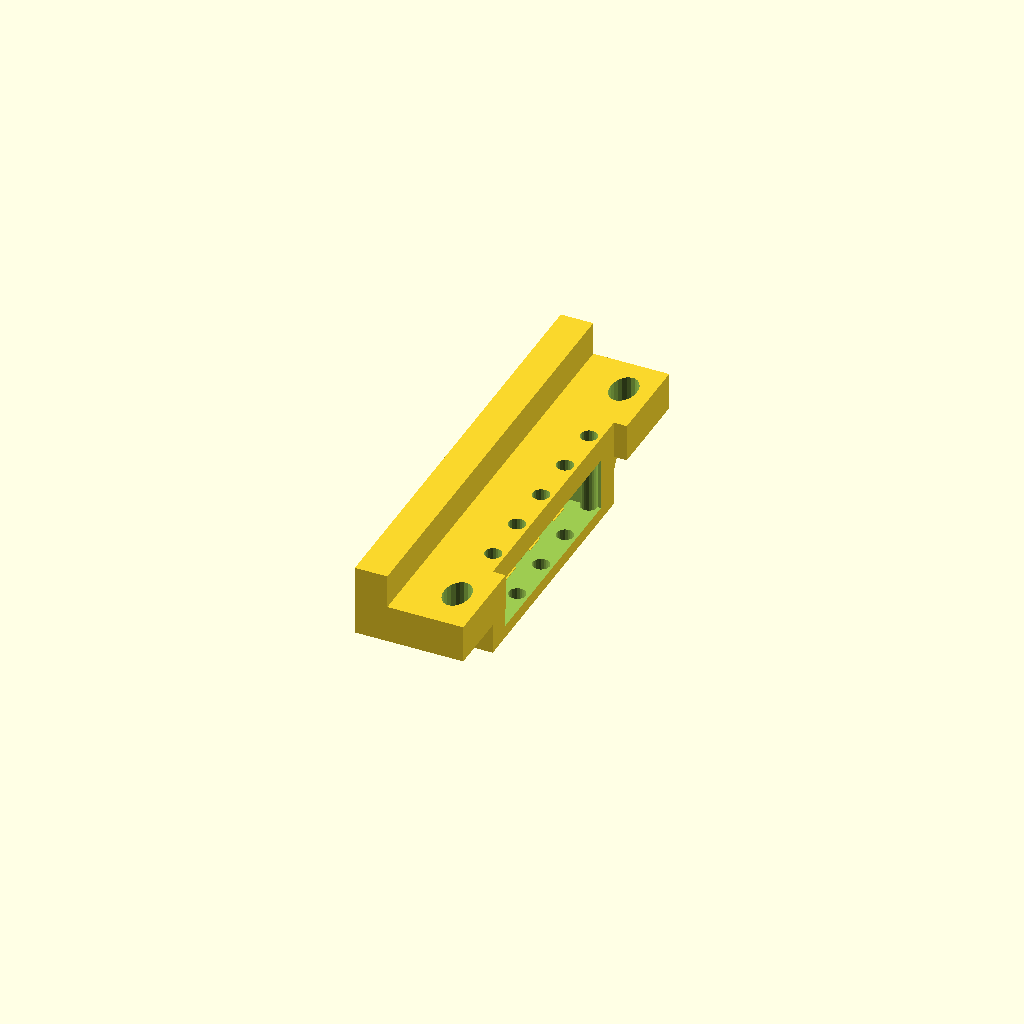
Cell 1: rendered with the file's own defaults.
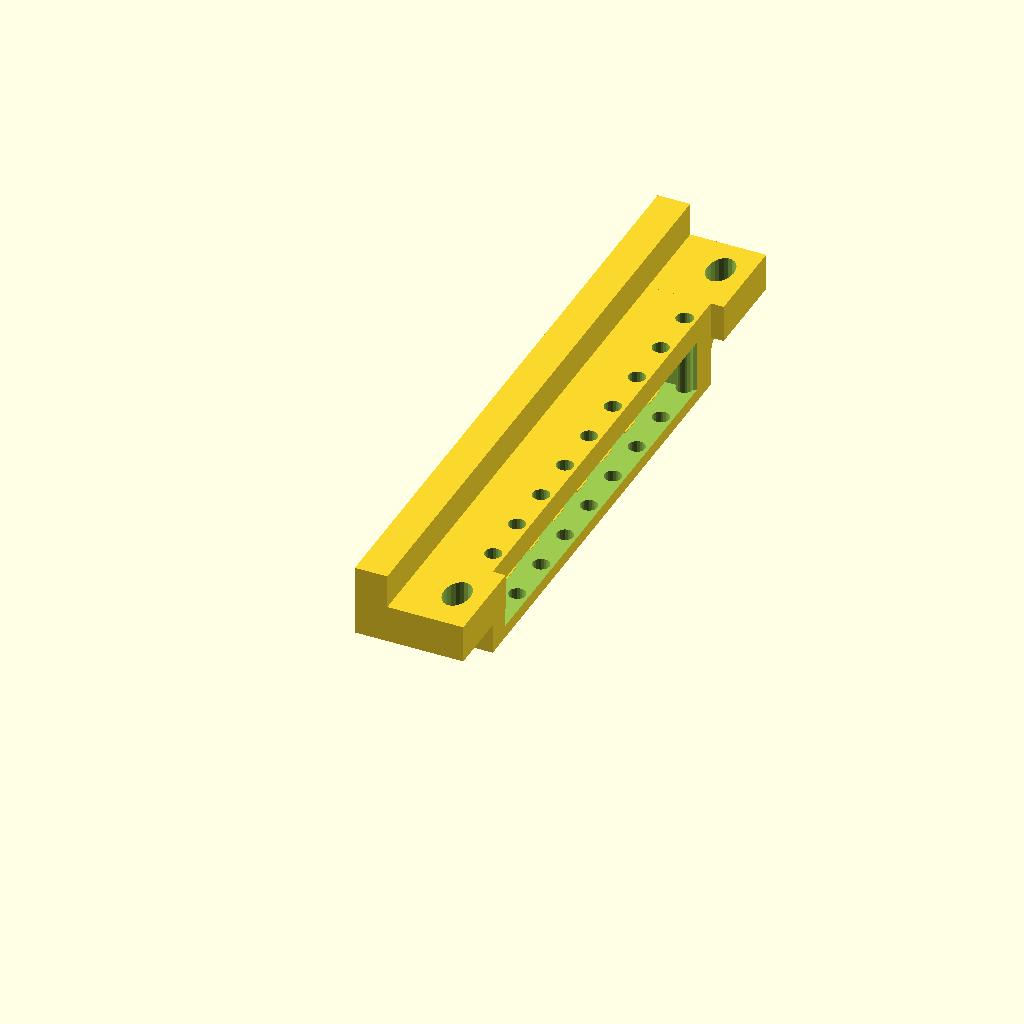
Cell 2: the same model with Num = 8.
All cells are drawn from one camera (rotation 55°, 0°, 25°, orthographic, colour scheme Cornfield), so only the parameter changes between them.
The OpenSCAD source (Parts/Anderson.scad):
//====================================================================
// Anderson.scad
// 
// Anderson PowerPole connector for 6 wires from 2 Lipo 13s1p batteries
// that will be inside a Vigor 1/2 size food tub 4" deep
//
// Dr Tom Flint, 21 August 2022
//====================================================================


use <./rounder.scad>

Num=4;    // Number of connectors
wire=10;  // Length of wire to show, 0 is allowed

//--------------------------------------------------------------------
module shell1(wire=0){

  difference(){
    // main body
    cube([24.6, 7.9, 7.9],center=true);
    
    // locking pin cuts
    translate([24.6/2-9.9, 7.9/2, 0])
    cylinder(r=1.3,h=10,$fn=22,center=true);
    translate([24.6/2-9.9, -7.9/2, 0])
    cylinder(r=1.3,h=10,$fn=22,center=true);
    
    // interlock slots, model as square but actually dovetails
    translate([-12.2/2-0.1, -7.9/2+0.15, 0])
    cube([12.22,0.32,3.5],center=true);
    
    translate([-12.2/2-0.1, 0, -7.9/2+0.15])
    cube([12.22,3.5,0.32],center=true);
        
    // end cut, simplified model
    translate([24.6/2-7.7/2+0.01, 0, -7.74/2+1.99])
    cube([7.74,9,4.2],center=true);
  } 
  

  // interlock tabs, model as square but actually dovetails
    translate([-12.2/2-0.1, 7.9/2+0.15, 0])
    cube([12.22,0.32,3.5],center=true);
  
    translate([-12.2/2-0.1, 0, 7.9/2+0.15])
    cube([12.22,3.5,0.32],center=true);

  // option to show wires
  if(wire>0){
    translate([-24.6/2-wire, 0,0])
    rotate([0,90,0])
    cylinder(r=2.2,h=wire,$fn=66);
  }
  
}

//--------------------------------------------------------------------
module shell1cut(wire=0){

T=0.2;

  difference(){
    // main body
    cube([24.6+T, 7.9+T, 7.9+T],center=true);
    
    // interlock slots, model as square but actually dovetails
    translate([-12.2/2-0.1-T, -7.9/2+0.15-T, 0])
    cube([12.22-T,0.32-T,3.5-T],center=true);
    
    translate([-12.2/2-0.1-T, 0, -7.9/2+0.15-T])
    cube([12.22-T,3.5-T,0.32-T],center=true);
        
  } 
  
  // locking pins
  translate([24.6/2-9.9, 7.9/2, 0])
  cylinder(r=1.3,h=20,$fn=22,center=true);
  translate([24.6/2-9.9, -7.9/2, 0])
  cylinder(r=1.3,h=20,$fn=22,center=true);
    

  // interlock tabs, model as square but actually dovetails
  translate([-12.2/2-0.1, 7.9/2+0.15, 0])
  cube([12.22+T,0.32+T,3.5+T],center=true);

  translate([-12.2/2-0.1, 0, 7.9/2+0.15])
  cube([12.22+T,3.5+T,0.32+T],center=true);

  // option to show wires
  if(wire>0){
    translate([-24.6/2-wire, 0,0])
    rotate([0,90,0])
    cylinder(r=2.2+T/2,h=wire,$fn=66);
  }
  
  
}

//--------------------------------------------------------------------
module shell4(N=4){

  for (i=[0:N-1]){
    translate([0,7.9*i,0])
    shell1(wire=10);
  }
  
}

//--------------------------------------------------------------------
module shell4cut(N=4){

  for (i=[0:N-1]){
    translate([0,7.9*i,0])
    shell1cut(wire=0);
  }
  
}

//--------------------------------------------------------------------
// Tub wall is about 9 degrees off vertical, compensate the attachment
// tabs to account for this fact.
module innerMount4(N=4){
  
  difference(){
    // main body
    translate([-10.5,-8,-6])
    cube([24.6-9.9, N*8+8, 12]);

    shell4cut(N=N);
  }
  
  translate([-15,0,0]){
    // mounting tabs
    difference(){
      translate([24.6-9.9-1,-8-8,-6])
      cube([6, 8, 8+4]);

      translate([10, -13, 0])
      rotate([0,90,0])
      cylinder(r=1.6,h=12,$fn=22);
      
      // cut for 6 degree tub walls
      translate([24.6-9.9-1+3,-8-8,-6])
      rotate([0,6,0])
      cube([6, 8, 8+6]);
      
    }
    translate([24.6-9.9-1,-8,-6])
    rotate([0,0,180])
    rounder(r=3,h=12,f=60);
    
    difference(){
      translate([24.6-9.9-1,N*8+8-8,-6])
      cube([6, 8, 8+4]);

      translate([10, N*8+5, 0])
      rotate([0,90,0])
      cylinder(r=1.6,h=12,$fn=22);

      // cut for 6 degree tub walls
      translate([24.6-9.9-1+3,N*8+8-8,-6])
      rotate([0,6,0])
      cube([6, 8, 8+6]);
      
    }

    translate([24.6-9.9-1,N*8,-6])
    rotate([0,0,90])
    rounder(r=3,h=12,f=60);
  }  
  
}

//--------------------------------------------------------------------
module outerMount4(N=4){
  
  difference(){
    // main body
    translate([-10.5,-8,-6])
    cube([24.6-9.9, N*8+8, 12+1.8]);

    shell4cut(N=N);
  }
    
    // mounting tabs
    difference(){
      translate([-10.5,-22,2])
      cube([24.6-9.9+2, 14, 4+1.8]);

      translate([2, -15, 0])
      scale([1,1.5,1])
      cylinder(r=2,h=12,$fn=22);        
    }
    
    translate([-10.5,-8,2])
    rotate([0,90,0])
    rotate([0,0,-90])
    rounder(r=3,h=14.7,f=90);
    
    difference(){
      translate([-10.5,N*8,2])
      cube([24.6-9.9+2, 14, 4+1.8]);

      translate([2, N*8+8, 0])
      scale([1,1.5,1])
      cylinder(r=2,h=12,$fn=22);        
    }
    
    translate([-10.5,N*8,2])
    rotate([0,90,0])
    rotate([0,0,0])
    rounder(r=3,h=14.7,f=90);
    
    
    // setup for 4 connectors
    translate([-5,12,-6])
    rotate([180,0,0])
    rotate([0,0,-90])
    linear_extrude(height=0.2,scale=1)
    text("AeroAmp", font = "Open Sans:style=Bold", size=5,halign="center",valign="center",spacing=1.1);

    // back lip
    translate([-10.5,-8-14,7])
    cube([5, N*8+8+28, 6]);

  
}

//====================================================================

//shell1(wire=wire);
//shell1cut(wire=wire);

//translate([0,30,0])
//difference(){
//  shell1cut(wire=wire);
//  shell1(wire=wire);
//}

//  color("cyan")
//  shell4(N=Num);

//  innerMount4(N=Num);

//  color("pink")
//  translate([24.6-7.8,0,0])
//  rotate([0,180,0])
//  shell4(N=Num);

//  translate([24.6-7.8,0,0])
//  rotate([0,180,0])
  outerMount4(N=Num);


//====================================================================
Customizer parameters (derived from the source; name, type, default, range or options):
Num: number, default 4
wire: number, default 10
